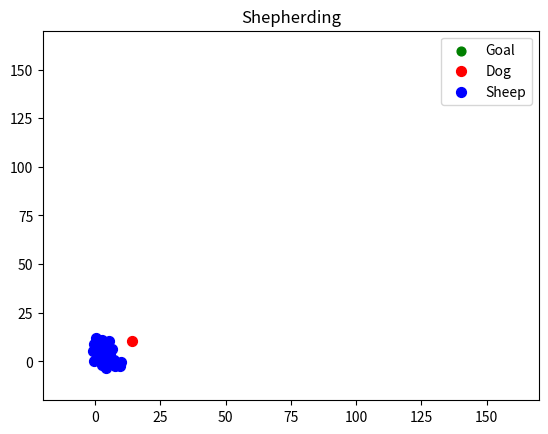

Generate this figure with matplotlib:
#!/usr/bin/env python
# -*- coding: utf-8 -*-

"""Main file implementing full simulation of shepherding with environment and its dog and sheep agents
   Based on: https://github.com/buntyke/shepherd_gym
"""

import matplotlib.pyplot as plt
import numpy as np
import warnings

# suppress runtime warnings
warnings.filterwarnings("ignore")

# class implementation of shepherding


class ShepherdSimulation:

    def __init__(self, num_sheep_total=30, num_sheep_neighbors=15):

        # radius for sheep to be considered as collected by dog
        self.dog_collect_radius = 2.0

        # weight multipliers for sheep forces
        self.lcm_term = 1.05  # relative strength of attraction to the n nearest neighbors, c
        self.noise_term = 0.3  # relative strength of angular noise, e
        self.inertia_term = 0.5  # relative strength of proceeding in the previous direction, h
        self.repulsion_dog_term = 1.0  # relative strength of repulsion from the shepherd
        self.repulsion_sheep_term = 2.0  # relative strength of repulsion from other agents
        self.grazing_prob = 0.05  # probability of moving per time step while grazing

        # constants used to update environment
        # delta [m ts^(-1) ???] agent displacement per time step
        self.delta_sheep_pose = 1.0
        # r_s [m] shepherd detection distance
        self.dog_repulsion_dist = 65.0
        # r_a [m] agent to agent interaction distance
        self.sheep_repulsion_dist = 2.0

        # total number of sheep, N
        self.num_sheep_total = num_sheep_total

        # length of field size, L
        self.field_length = 150

        # number of nearest neighbors (for LCM), n
        self.num_sheep_neighbors = num_sheep_neighbors

        # initialize target position
        self.target = np.array([3, 3])

        # initialize sheep positions
        field_center = np.array(
            [self.field_length // 2, self.field_length // 2])
        init_sheep_pose = np.random.uniform(
            0, self.field_length // 2, size=(self.num_sheep_total, 2)) + field_center
        self.sheep_poses = init_sheep_pose
        self.sheep_com = self.sheep_poses.mean(axis=0)

        # initialize dog position
        init_dog_pose = np.array([0, 0])
        self.dog_pose = init_dog_pose

        # initialize dog displacement per time step (speed, delta_s)
        self.dog_speed = 1.5

        # initialize inertia
        self.inertia = np.ones((self.num_sheep_total, 2))

        # initialize maximum number of steps
        self.max_steps = 1500

    # main function to perform simulation
    def run(self, render=False):

        # start the simulation
        print('Start simulation')

        # initialize counter for plotting
        counter = 0

        # initialize matplotlib figure
        if render:
            plt.figure()
            plt.ion()
            plt.show()

        # main loop for simulation
        while np.linalg.norm(self.target - self.sheep_com) > 1.0 and counter < self.max_steps:
            # update counter variable
            counter += 1

            # get the new dog position
            # self.dog_heuristic_model()
            self.dog_strombom_model()

            # find new inertia
            self.update_environment()

            # plot every 5th frame
            if counter % 5 == 0 and render:
                plt.clf()

                plt.scatter(self.target[0], self.target[1],
                            c='g', s=40, label='Goal')
                plt.scatter(
                    self.dog_pose[0], self.dog_pose[1], c='r', s=50, label='Dog')
                plt.scatter(
                    self.sheep_poses[:, 0], self.sheep_poses[:, 1], c='b', s=50, label='Sheep')

                plt.title('Shepherding')
                border = 20
                plt.xlim([0 - border, self.field_length + border])
                plt.ylim([0 - border, self.field_length + border])
                plt.legend()
                plt.draw()
                plt.pause(0.01)

        # complete execution
        print('Finish simulation')

    # function to find new inertia for sheep
    def update_environment(self):
        # find sheep near and far dog
        dist_to_dog = np.linalg.norm(
            (self.sheep_poses - self.dog_pose[None, :]), axis=1)

        inds_sheep_near_dog = dist_to_dog < self.dog_repulsion_dist
        self.__compute_inertia_for_sheep_near_from_dog(inds_sheep_near_dog)

        inds_sheep_far_dog = np.logical_not(inds_sheep_near_dog)
        self.__compute_inertia_for_sheep_far_from_dog(inds_sheep_far_dog)

        # find new sheep position
        self.sheep_poses += self.delta_sheep_pose * self.inertia
        self.sheep_com = np.mean(self.sheep_poses, axis=0)

    def __compute_inertia_for_sheep_far_from_dog(self, indices):
        inertia_sheep_far_dog = self.inertia[indices, :]
        num_far_sheep = len(inertia_sheep_far_dog)

        # compute random movements while grazing (with prob self.grazing_prob)
        inertia_sheep_far_dog = np.zeros(inertia_sheep_far_dog.shape)
        moving_sheep = np.random.choice([True, False], num_far_sheep, p=[
                                        self.grazing_prob, 1 - self.grazing_prob])
        inertia_sheep_far_dog[moving_sheep, :] = np.random.randn(
            inertia_sheep_far_dog[moving_sheep, :].shape[0], 2)
        inertia_sheep_far_dog[moving_sheep, :] = np.linalg.norm(inertia_sheep_far_dog[moving_sheep, :], axis=1,
                                                                keepdims=True)
        # update general inertia
        self.inertia[indices, :] = inertia_sheep_far_dog

    def __compute_inertia_for_sheep_near_from_dog(self, indices):
        inertia_sheep_near_dog = self.inertia[indices, :]
        num_near_sheep = len(inertia_sheep_near_dog)

        # compute a distance matrix
        distance_matrix = np.sqrt(-2 * np.dot(self.sheep_poses[indices, :], self.sheep_poses[indices, :].T)
                                  + np.sum(self.sheep_poses[indices, :] ** 2, axis=1) + np.sum(self.sheep_poses[indices, :] ** 2, axis=1)[:,
                                                                                                                                          np.newaxis])

        # find the sheep which are within sheep repulsion distance between each other
        xvals, yvals = np.where(
            (distance_matrix < self.sheep_repulsion_dist) & (distance_matrix != 0))
        # list of interacting sheep id pairs (both ways included - i.e. [1,2] & [2,1])
        interact = np.hstack((xvals[:, None], yvals[:, None]))

        # compute the repulsion forces within sheep
        repulsion_sheep = np.zeros((num_near_sheep, 2))

        for val in range(num_near_sheep):
            iv = interact[interact[:, 0] == val, 1]
            transit = self.sheep_poses[val, :][None,
                                               :] - self.sheep_poses[iv, :]
            transit /= np.linalg.norm(transit, axis=1, keepdims=True)
            repulsion_sheep[val, :] = np.sum(transit, axis=0)

        repulsion_sheep /= np.linalg.norm(repulsion_sheep,
                                          axis=1, keepdims=True)
        repulsion_sheep[np.isnan(repulsion_sheep)] = 0

        # repulsion from dog
        repulsion_dog = self.sheep_poses[indices, :] - self.dog_pose[None, :]
        repulsion_dog /= np.linalg.norm(repulsion_dog, axis=1, keepdims=True)
        repulsion_dog[np.isnan(repulsion_dog)] = 0

        # attraction to LCMs
        sheep_neighbors = np.argsort(distance_matrix, axis=1)[
            :, 0:self.num_sheep_neighbors + 1]
        sheep_lcms = np.zeros((num_near_sheep, 2))

        for i in range(num_near_sheep):
            sheep_lcms[i, :] = self.sheep_poses[sheep_neighbors[i]].mean(
                axis=0)

        attraction_lcm = sheep_lcms - self.sheep_poses[indices, :]
        attraction_lcm /= np.linalg.norm(attraction_lcm, axis=1, keepdims=True)
        attraction_lcm[np.isnan(attraction_lcm)] = 0

        # error term
        noise = np.random.randn(num_near_sheep, 2)
        noise /= np.linalg.norm(noise, axis=1, keepdims=True)

        # compute sheep motion direction
        inertia_sheep_near_dog = self.inertia_term * inertia_sheep_near_dog + self.lcm_term * attraction_lcm + \
            self.repulsion_sheep_term * repulsion_sheep + self.repulsion_dog_term * repulsion_dog + \
            self.noise_term * noise

        # normalize the inertia terms
        inertia_sheep_near_dog /= np.linalg.norm(
            inertia_sheep_near_dog, axis=1, keepdims=True)
        inertia_sheep_near_dog[np.isnan(inertia_sheep_near_dog)] = 0

        # update general inertia
        self.inertia[indices, :] = inertia_sheep_near_dog

    # function to get new position of dog according to model presented in paper by Strombom et al.
    def dog_strombom_model(self):

        # check if a sheep is closer than r_a to dog, if yes stop walking
        dist_sheep_dog = np.linalg.norm(
            self.sheep_poses - self.dog_pose, axis=1)
        if np.min(dist_sheep_dog) < 3 * self.sheep_repulsion_dist:
            self.dog_pose = self.dog_pose
            return

        # check if sheep are within field
        field = self.sheep_repulsion_dist * (self.num_sheep_total ** (2 / 3))
        dist_to_com = np.linalg.norm(
            (self.sheep_poses - self.sheep_com[None, :]), axis=1)

        is_within_field = False
        if np.max(dist_to_com) < field:
            is_within_field = True

        # determine the dog position
        if is_within_field:
            # perform herding

            # compute driving Point
            direction = self.sheep_com - self.target
            direction /= np.linalg.norm(direction)

            factor = self.sheep_repulsion_dist * \
                (np.sqrt(self.num_sheep_total))

            # get intermediate collecting goal; P_d
            int_goal = self.sheep_com + (direction * factor)

        else:
            # perform collecting

            # get the farthest sheep
            dist_to_com = np.linalg.norm(
                (self.sheep_poses - self.sheep_com[None, :]), axis=1)
            farthest_sheep = self.sheep_poses[np.argmax(dist_to_com), :]

            # compute the direction
            direction = (farthest_sheep - self.sheep_com)
            direction /= np.linalg.norm(direction)

            # compute the distance factor
            factor = self.sheep_repulsion_dist

            # get intermediate collecting goal; P_c
            int_goal = farthest_sheep + (direction * factor)

        # compute increments in x,y components
        direction = int_goal - self.dog_pose
        direction /= np.linalg.norm(direction)

        # error term
        inds_sheep_near_dog = dist_sheep_dog < self.dog_repulsion_dist
        inertia_sheep_near_dog = self.inertia[inds_sheep_near_dog, :]
        num_near_sheep = len(inertia_sheep_near_dog)
        noise = np.random.randn(num_near_sheep, 2)
        noise /= np.linalg.norm(noise, axis=1, keepdims=True)

        # update position
        # ToDo: add noise
        self.dog_pose = self.dog_pose + self.dog_speed * direction


def main():
    shepherd_sim = ShepherdSimulation(
        num_sheep_total=30, num_sheep_neighbors=15)
    shepherd_sim.run(render=True)


if __name__ == '__main__':
    main()
